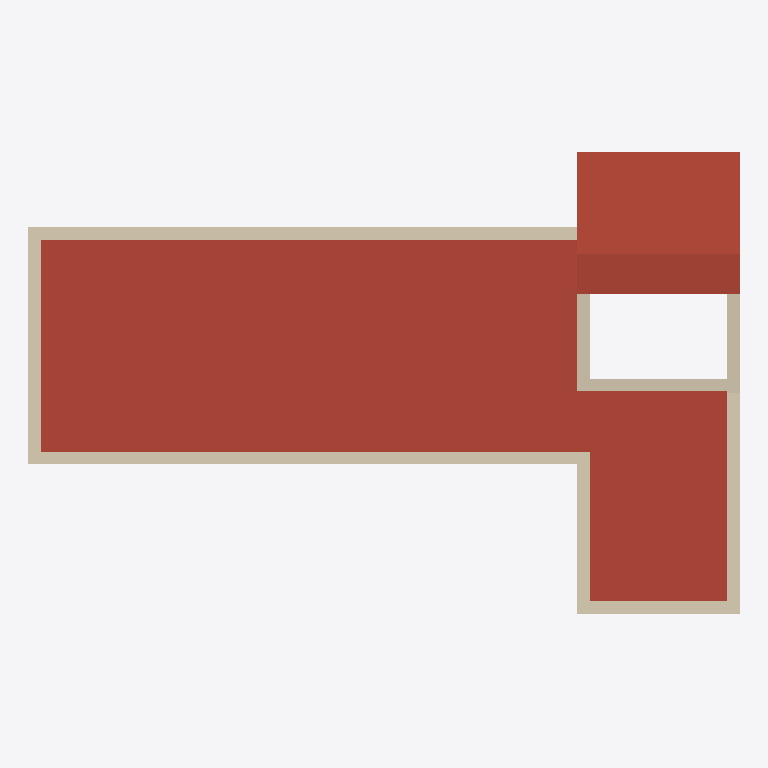
Plan cut of the same IFC building model at storey 'Roof' (level 6.85 m, cut at 8.25 m), seen from above with north up, elements coloured by IFC class: 9 walls (beige), 2 roofs (red-brown). Cut surfaces are drawn darker.
Extent 14.2 m × 9.3 m × 8.7 m (x, y, z). Storeys (5): Site at 0.00 m; Ground Floor at 0.45 m; FirstFloor at 3.65 m; Roof at 6.85 m; RoofEnd at 7.75 m. Elements (97): 48 IfcBuildingElementProxy, 30 IfcWallStandardCase, 12 IfcWindow, 4 IfcCurtainWall, 2 IfcRoof, 1 IfcDoor.

HEADER;
FILE_DESCRIPTION(('ViewDefinition [CoordinationView_V2.0]'),'2;1');
FILE_NAME('0001','2022-06-29T22:02:33',(''),(''),'The EXPRESS Data Manager Version 5.02.0100.07 : 28 Aug 2013','21.1.21.45 - Exporter 21.1.21.45 - Alternate UI 21.1.21.45','');
FILE_SCHEMA(('IFC2X3'));
ENDSEC;
DATA;
#120=IFCPROJECT('0NOygXUUTANfOLSL_$nVi7',#41,'0001',$,$,'Project Name','Project Status',(#112),#107);
#167=IFCSITE('0NOygXUUTANfOLSL_$nVi5',#41,'Default',$,$,#166,$,$,.ELEMENT.,$,$,$,$,$);
#130=IFCBUILDING('0NOygXUUTANfOLSL_$nVi6',#41,'',$,$,#32,$,'',.ELEMENT.,$,$,$);
#139=IFCBUILDINGSTOREY('0NOygXUUTANfOLSLz0EWN0',#41,'Site',$,'Level:8mm Head',#137,$,'Site',.ELEMENT.,0.0);
#145=IFCBUILDINGSTOREY('0NOygXUUTANfOLSLz0EWP1',#41,'Ground Floor',$,'Level:8mm Head',#144,$,'Ground Floor',.ELEMENT.,450.000000000705);
#151=IFCBUILDINGSTOREY('0NOygXUUTANfOLSLz0Fq9r',#41,'FirstFloor',$,'Level:8mm Head',#150,$,'FirstFloor',.ELEMENT.,3650.0);
#157=IFCBUILDINGSTOREY('0NOygXUUTANfOLSLz0Fqg7',#41,'Roof',$,'Level:8mm Head',#156,$,'Roof',.ELEMENT.,6850.0);
#163=IFCBUILDINGSTOREY('0NOygXUUTANfOLSLz0FsBX',#41,'RoofEnd',$,'Level:8mm Head',#162,$,'RoofEnd',.ELEMENT.,7750.0);
#4492=IFCROOF('0cYw52P2bC2uTPw675ztbV',#41,'Roofs : Basic Roof : BasicRoof',$,'Basic Roof:BasicRoof',#4455,$,'355136',.NOTDEFINED.);
#4241=IFCROOF('3BL10HkNL84OgtaPO0aKI8',#41,'Roofs : Basic Roof : Basic Roof',$,'Basic Roof:Basic Roof',#4238,$,'354505',.NOTDEFINED.);
#1759=IFCWALLSTANDARDCASE('0I27FPXAn5EBSrgTjR2Vrn',#41,'Walls : Basic Wall : BrickWork 250mm',$,'Basic Wall:BrickWork 250mm',#1732,#1757,'349361');
#2501=IFCWALLSTANDARDCASE('3IAVtLGFbBb9EAbY2KswFZ',#41,'Walls : Basic Wall : BrickWork 250mm',$,'Basic Wall:BrickWork 250mm',#2475,#2499,'351669');
#2038=IFCWALLSTANDARDCASE('3IAVtLGFbBb9EAbY2KswBc',#41,'Walls : Basic Wall : BrickWork 250mm',$,'Basic Wall:BrickWork 250mm',#2012,#2036,'351408');
#3567=IFCWALLSTANDARDCASE('3IAVtLGFbBb9EAbY2Ksw5T',#41,'Walls : Basic Wall : BrickWork 250mm',$,'Basic Wall:BrickWork 250mm',#3499,#3565,'352011');
#2808=IFCWALLSTANDARDCASE('3IAVtLGFbBb9EAbY2Ksw1b',#41,'Walls : Basic Wall : BrickWork 250mm',$,'Basic Wall:BrickWork 250mm',#2782,#2806,'351795');
#3082=IFCWALLSTANDARDCASE('3IAVtLGFbBb9EAbY2Ksw3B',#41,'Walls : Basic Wall : BrickWork 250mm',$,'Basic Wall:BrickWork 250mm',#3056,#3080,'351901');
#5319=IFCWALLSTANDARDCASE('1iSaHVjTbAP8WG6RDvkuxh',#41,'Walls : Basic Wall : BrickWork 250mm',$,'Basic Wall:BrickWork 250mm',#5274,#5317,'359908');
#3673=IFCWALLSTANDARDCASE('3IAVtLGFbBb9EAbYUKsw5T',#41,'Walls : Basic Wall : BrickWork 250mm',$,'Basic Wall:BrickWork 250mm',#3604,#3671,'352011');
#4858=IFCWALLSTANDARDCASE('0LqUe6LHD3WwXeYp8_aBQE',#41,'Walls : Basic Wall : BrickWork 250mm',$,'Basic Wall:BrickWork 250mm',#4811,#4856,'356816');
ENDSEC;